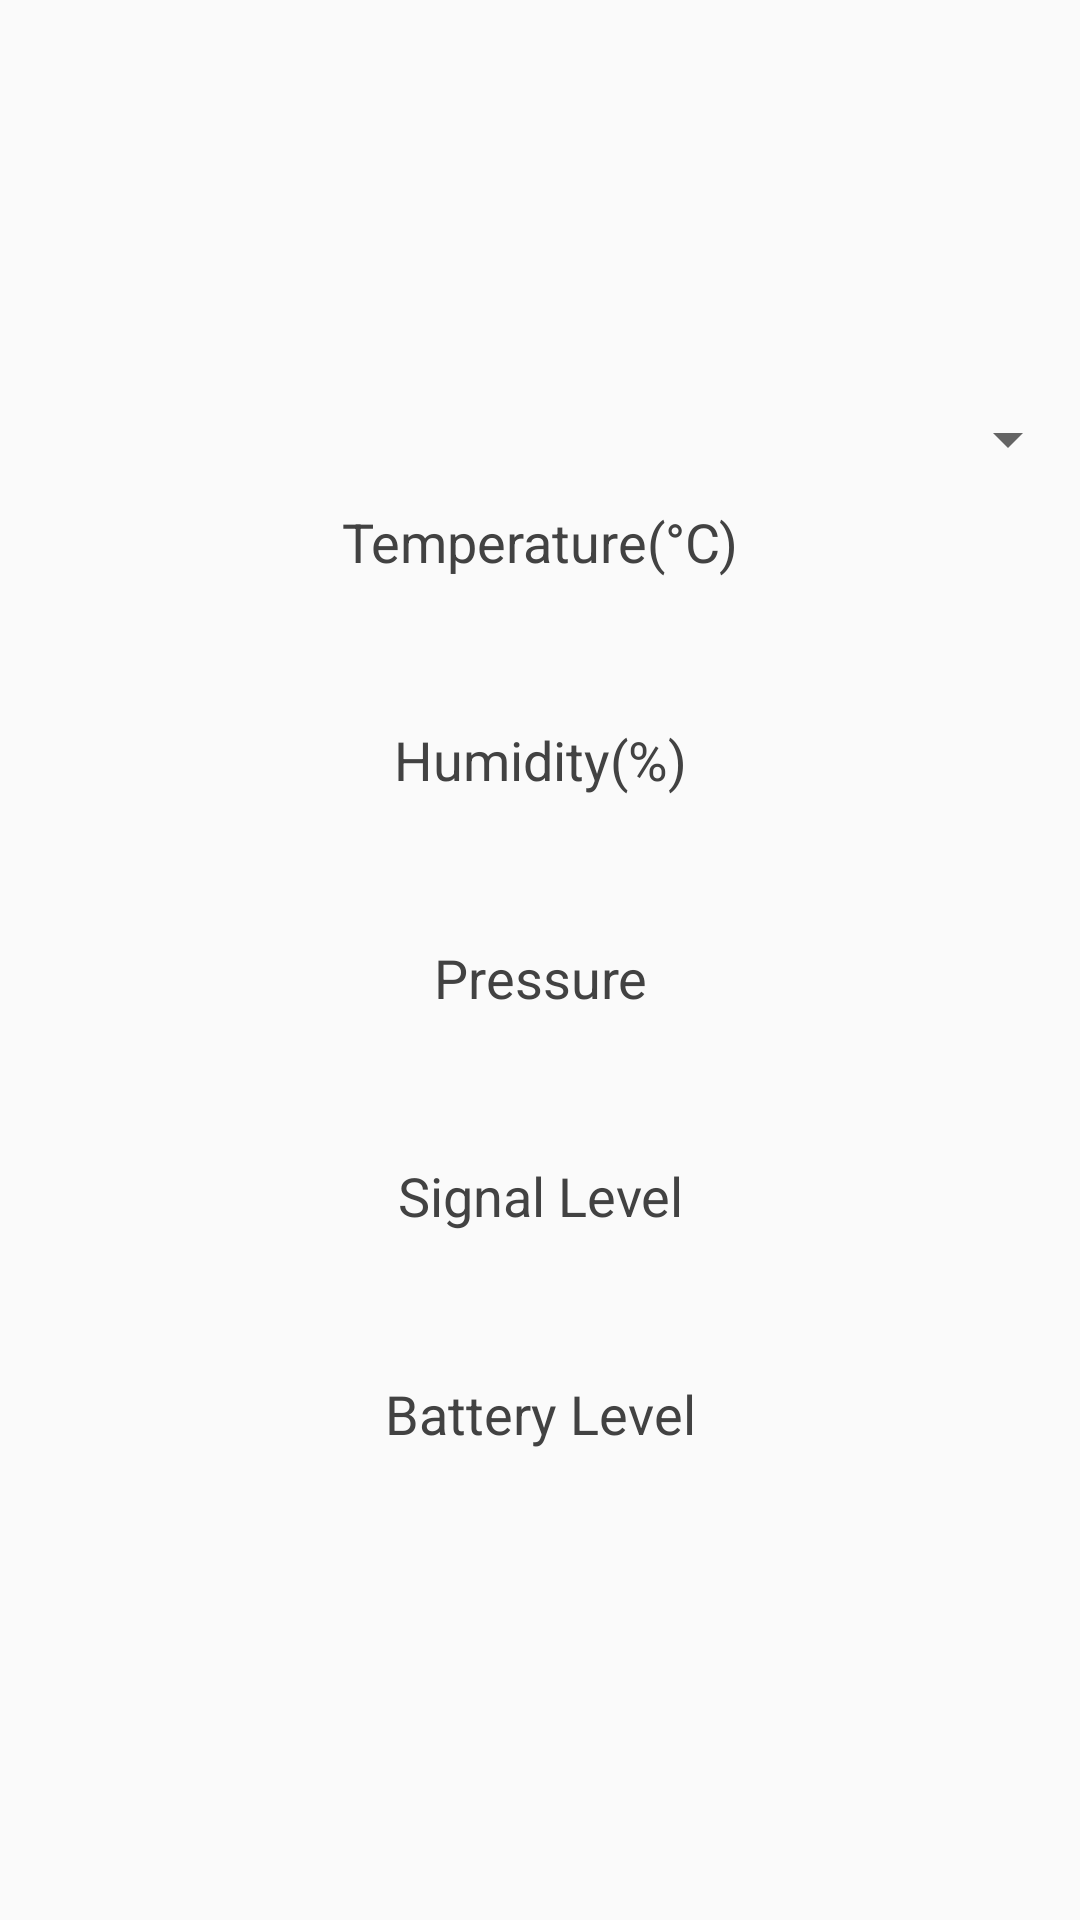

Here is an Android app screen rendered from its layout file. Give the layout XML and the strings, colors and styles it references.
<!-- AndroidManifest.xml: application theme AppTheme -->
<!-- res/layout/activity_data.xml -->
<?xml version="1.0" encoding="utf-8"?>
<ScrollView
        xmlns:android="http://schemas.android.com/apk/res/android"
        xmlns:tools="http://schemas.android.com/tools"
        android:layout_width="match_parent"
        android:layout_height="match_parent"
        tools:context=".activities.Data"
>

    

    <LinearLayout
            android:layout_width="match_parent"
            android:layout_height="wrap_content"
            android:orientation="vertical"
    android:layout_gravity="center_vertical">

        <Spinner
                android:id="@+id/data_nodes_spinner"
                android:layout_width="match_parent"
                android:layout_height="wrap_content"
                android:layout_marginTop="@dimen/margin_horizontal"
                android:padding="@dimen/margin_horizontal"
                android:textAlignment="center"/>

        <TextView
                android:id="@+id/temp_label"
                android:layout_width="match_parent"
                android:layout_height="wrap_content"
                android:padding="@dimen/padding"
                android:textAppearance="?android:attr/textAppearanceMedium"
                android:textColor="@color/color_black"
                android:text="@string/temperature"
                android:textAlignment="center"/>

        <TextView
                android:id="@+id/temp_value_txtview"
                android:layout_width="match_parent"
                android:layout_height="wrap_content"
                android:textAppearance="?android:attr/textAppearanceMedium"
                android:textAlignment="center"
                android:padding="@dimen/padding"/>

        <TextView
                android:id="@+id/humidity_label"
                android:layout_width="match_parent"
                android:layout_height="wrap_content"
                android:padding="@dimen/padding"
                android:textAppearance="?android:attr/textAppearanceMedium"
                android:textColor="@color/color_black"
                android:text="@string/humidity"
                android:textAlignment="center"/>

        <TextView
                android:id="@+id/humidity_value_txtview"
                android:layout_width="match_parent"
                android:layout_height="wrap_content"
                android:textAppearance="?android:attr/textAppearanceMedium"
                android:textAlignment="center"
                android:padding="@dimen/padding"/>

        <TextView
                android:id="@+id/BMP_label"
                android:layout_width="match_parent"
                android:layout_height="wrap_content"
                android:padding="@dimen/padding"
                android:textAppearance="?android:attr/textAppearanceMedium"
                android:textColor="@color/color_black"
                android:text="@string/bmp"
                android:textAlignment="center"/>

        <TextView
                android:id="@+id/BMP_value_txtview"
                android:layout_width="match_parent"
                android:layout_height="wrap_content"
                android:textAppearance="?android:attr/textAppearanceMedium"
                android:textAlignment="center"
                android:padding="@dimen/padding"/>

        <TextView
                android:id="@+id/signal_level_label"
                android:layout_width="match_parent"
                android:layout_height="wrap_content"
                android:padding="@dimen/padding"
                android:textAppearance="?android:attr/textAppearanceMedium"
                android:textColor="@color/color_black"
                android:text="@string/signal_level"
                android:textAlignment="center"/>

        <TextView
                android:id="@+id/signal_level_value_txtview"
                android:layout_width="match_parent"
                android:layout_height="match_parent"
                android:textAppearance="?android:attr/textAppearanceMedium"
                android:textAlignment="center"
                android:padding="@dimen/padding"/>

        <TextView
                android:id="@+id/battery_level_label"
                android:layout_width="match_parent"
                android:layout_height="wrap_content"
                android:padding="@dimen/padding"
                android:textAppearance="?android:attr/textAppearanceMedium"
                android:textColor="@color/color_black"
                android:text="@string/battery_level"
                android:textAlignment="center"/>

        <TextView
                android:id="@+id/battery_level_value_txtview"
                android:layout_width="match_parent"
                android:layout_height="wrap_content"
                android:textAppearance="?android:attr/textAppearanceMedium"
                android:textAlignment="center"
                android:padding="@dimen/padding"/>


    </LinearLayout>

</ScrollView>
<!-- resources referenced by this layout -->
<resources>
  <color name="color_black">#424242</color>
  <dimen name="margin_horizontal">16dp</dimen>
  <dimen name="padding">6dp</dimen>
  <string name="battery_level">Battery Level</string>
  <string name="bmp">Pressure</string>
  <string name="humidity">Humidity(%)</string>
  <string name="signal_level">Signal Level</string>
  <string name="temperature">Temperature(°C)</string>
  <style name="AppTheme" parent="Theme.AppCompat.Light.DarkActionBar">
          
          <item name="colorPrimary">@color/colorPrimary</item>
          <item name="colorPrimaryDark">@color/colorPrimaryDark</item>
          <item name="colorAccent">@color/colorAccent</item>
      </style>
  <color name="colorPrimary">#00BCD4</color>
  <color name="colorPrimaryDark">#00ACC1</color>
  <color name="colorAccent">#E0F7FA</color>
</resources>
